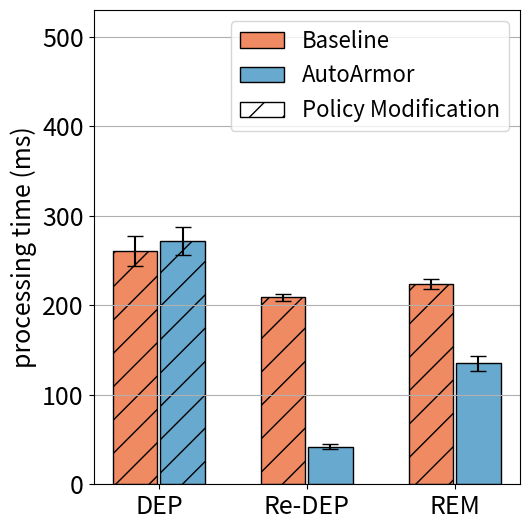

Generate this figure with matplotlib:
import matplotlib
import matplotlib.pyplot as plt
import matplotlib.patches as mpatches
import numpy as np

labels = ['DEP', 'Re-DEP', 'REM']
nai_means = [260.79, 209.02, 223.71]
opt_means = [272, 42, 135]

nai_std = [16.79, 4.02, 5.71]
opt_std = [15.74, 2.82, 8.67]



x = np.arange(len(labels))  # the label locations
width = 0.3  # the width of the bars
rwidth = 0.16

cmap = plt.get_cmap("tab20c")
# colors = cmap(np.array([1, 5, 9]))
colors = ['#ef8a62', '#67a9cf', '#91bfdb']

#f7f7f7


fig, ax = plt.subplots()
# rects1 = ax.bar(x - width, d_means, width, label='Deployment', color='black', align='edge', edgecolor='black')
# rects2 = ax.bar(x, rd_means, width, label='Re-deployment', color='white', hatch="//", align='edge', edgecolor='black')
# rects3 = ax.bar(x + width, r_means, width, label='Removal', color='white', align='edge', edgecolor='black')

rects1 = ax.bar(x - 1 * width -0.01, nai_means, width, yerr=nai_std, error_kw=dict(capsize=6), label='Baseline', color=colors[0], align='edge', edgecolor='black')
rects2 = ax.bar(x +0.01, opt_means, width, yerr=opt_std, error_kw=dict(capsize=6), label='AutoArmor', color=colors[1], align='edge',
                edgecolor='black')

error = {rects1: nai_std, rects2: opt_std}

red_patch = mpatches.Patch(facecolor='white', hatch = '/',label='Policy Modification', edgecolor='black')


# Add some text for labels, title and custom x-axis tick labels, etc.
ax.set_ylabel('processing time (ms)', fontsize=18)
# ax.set_title('Scores by group and gender')
ax.set_xticks(x)
ax.set_xticklabels(labels)
ax.grid(axis='y')
ax.legend(handles=[rects1, rects2, red_patch],fontsize=16)#, loc='upper left')
#ax.legend(fontsize=15)




patterns_1 = ('/', '/', '/')
patterns_2 = ('/', '', '')
for bar, pattern in zip(rects1, patterns_1):
    bar.set_hatch(pattern)
for bar, pattern in zip(rects2, patterns_2):
    bar.set_hatch(pattern)


def autolabel(rects):
    """Attach a text label above each bar in *rects*, displaying its height."""
    i = 0
    for rect in rects:
        height = rect.get_height()
        ax.annotate('{}'.format(height),
                    xy=(rect.get_x() + rect.get_width() / 2, height+error[rects][i]),
                    xytext=(0, 3),  # 3 points vertical offset
                    textcoords="offset points",
                    ha='center', va='bottom', fontsize=15)
        i=i+1


if __name__ == '__main__':
    # autolabel(rects1)
    # autolabel(rects2)

    plt.xticks(fontsize=18)
    plt.yticks(fontsize=18)
    plt.ylim(0, 530)


    # ax.spines['right'].set_visible(False)
    # ax.spines['top'].set_visible(False)

    fig.set_size_inches(5.4, 5.4)
    fig.tight_layout()
    # plt.title("bookinfo")
    plt.savefig('bar-pitstop.eps', bbox_inches='tight')
    plt.show()
